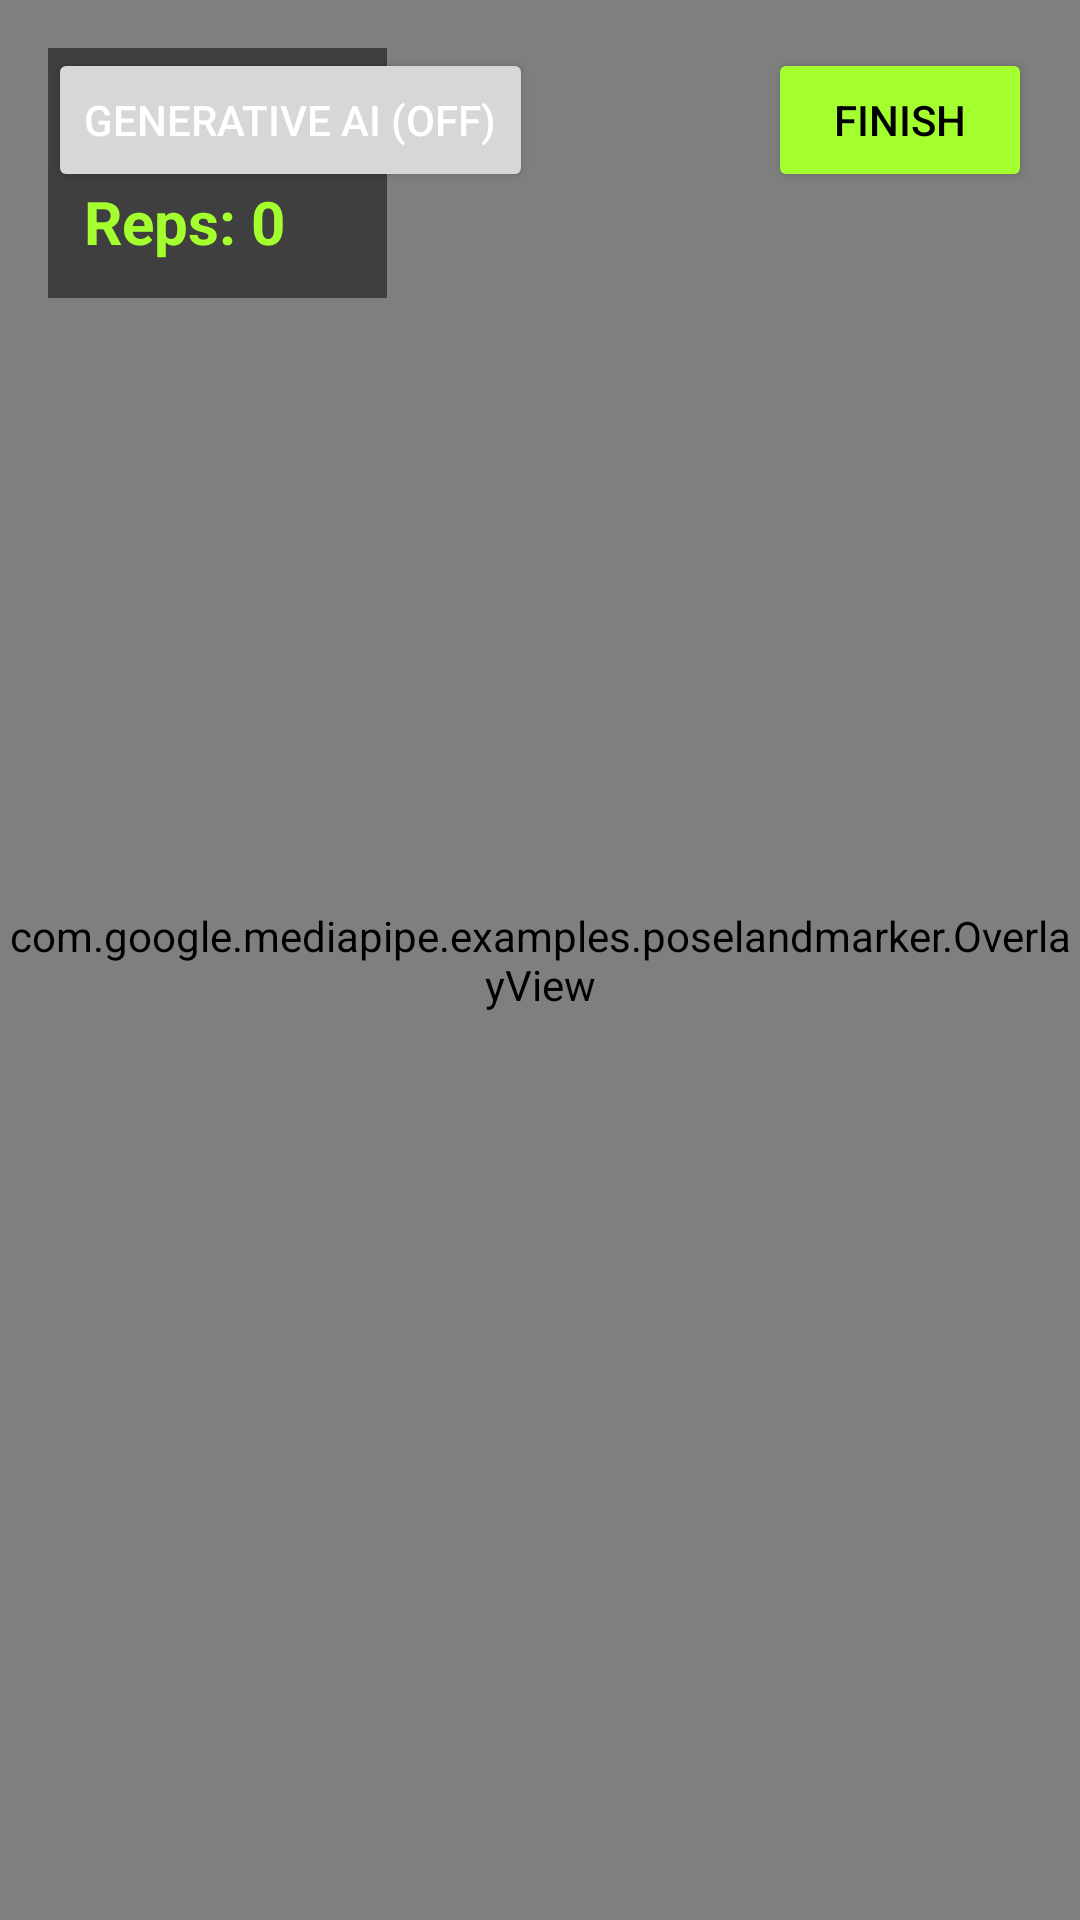

Layout XML and referenced resources for this Android screen:
<!-- AndroidManifest.xml: application theme AppTheme -->
<!-- res/layout/fragment_camera.xml -->
<?xml version="1.0" encoding="utf-8"?>
<RelativeLayout xmlns:android="http://schemas.android.com/apk/res/android"
    xmlns:app="http://schemas.android.com/apk/res-auto"
    xmlns:tools="http://schemas.android.com/tools"
    android:id="@+id/camera_container"
    android:layout_width="match_parent"
    android:layout_height="match_parent">

    <androidx.camera.view.PreviewView
        android:id="@+id/view_finder"
        android:layout_width="match_parent"
        android:layout_height="match_parent"
        app:scaleType="fillStart" />

    <com.google.mediapipe.examples.poselandmarker.OverlayView
        android:id="@+id/overlay"
        android:layout_width="match_parent"
        android:layout_height="match_parent" />

    <LinearLayout
        android:layout_width="wrap_content"
        android:layout_height="wrap_content"
        android:layout_alignParentStart="true"
        android:layout_alignParentTop="true"
        android:layout_margin="16dp"
        android:background="#80000000"
        android:orientation="vertical"
        android:padding="12dp">
        <LinearLayout
            android:layout_width="wrap_content"
            android:layout_height="wrap_content"
            android:gravity="center_vertical"
            android:orientation="horizontal">
            <ImageView
                android:layout_width="24dp"
                android:layout_height="24dp"
                android:src="@drawable/ic_heart"
                app:tint="@color/white" />
            <TextView
                android:id="@+id/heart_rate_text"
                android:layout_width="wrap_content"
                android:layout_height="wrap_content"
                android:layout_marginStart="8dp"
                android:text="-- BPM"
                android:textColor="@android:color/white"
                android:textSize="18sp"
                android:textStyle="bold" />
        </LinearLayout>
        <TextView
            android:id="@+id/rep_count_text"
            android:layout_width="wrap_content"
            android:layout_height="wrap_content"
            android:layout_marginTop="8dp"
            android:text="Reps: 0"
            android:textColor="@color/accent_lime"
            android:textSize="20sp"
            android:textStyle="bold" />
    </LinearLayout>

    <Button
        android:id="@+id/finish_workout_button"
        android:layout_width="wrap_content"
        android:layout_height="wrap_content"
        android:layout_alignParentTop="true"
        android:layout_alignParentEnd="true"
        android:layout_margin="16dp"
        android:backgroundTint="@color/accent_lime"
        android:text="Finish"
        android:textColor="@color/text_on_accent" />

<Button
    android:id="@+id/generativeAiButton"
    android:layout_width="wrap_content"
    android:layout_height="wrap_content"
    android:text="Generative AI (OFF)"
    app:layout_constraintBottom_toBottomOf="parent"
    app:layout_constraintStart_toStartOf="parent"
    android:layout_margin="16dp"/>

<ProgressBar
    android:id="@+id/aiThinkingIndicator"
    android:layout_width="wrap_content"
    android:layout_height="wrap_content"
    android:visibility="gone"
    app:layout_constraintTop_toTopOf="parent"
    app:layout_constraintBottom_toBottomOf="parent"
    app:layout_constraintStart_toStartOf="parent"
    app:layout_constraintEnd_toEndOf="parent"/>
    
    <TextView
        android:id="@+id/ai_feedback_text"
        android:layout_width="match_parent"
        android:layout_height="wrap_content"
        android:layout_alignParentBottom="true"
        android:layout_margin="16dp"
        android:background="#A00A0A0A"
        android:padding="12dp"
        android:textAlignment="center"
        android:textColor="@android:color/white"
        android:textSize="18sp"
        android:textStyle="bold"
        android:visibility="gone"
        tools:visibility="visible" />

</RelativeLayout>
<!-- resources referenced by this layout -->
<resources>
  <color name="accent_lime">#A4FF2E</color>
  <color name="text_on_accent">#000000</color>
  <color name="white">#FFFFFF</color>
  <style name="AppTheme" parent="Theme.MaterialComponents.DayNight.NoActionBar">
          <item name="colorPrimary">@color/accent_lime</item>
          <item name="colorPrimaryVariant">@color/accent_lime</item>
          <item name="colorOnPrimary">@color/text_on_accent</item>
          <item name="colorSecondary">@color/accent_purple</item>
          <item name="colorSecondaryVariant">@color/accent_purple</item>
          <item name="colorOnSecondary">@color/text_on_accent</item>
          <item name="android:statusBarColor">@color/app_background</item>
          <item name="android:windowBackground">@color/app_background</item>
          <item name="android:textColor">@color/text_primary</item>
      </style>
  <color name="accent_purple">#D0BCFF</color>
  <color name="app_background">#0A0A0A</color>
  <color name="text_primary">#FFFFFF</color>
</resources>
